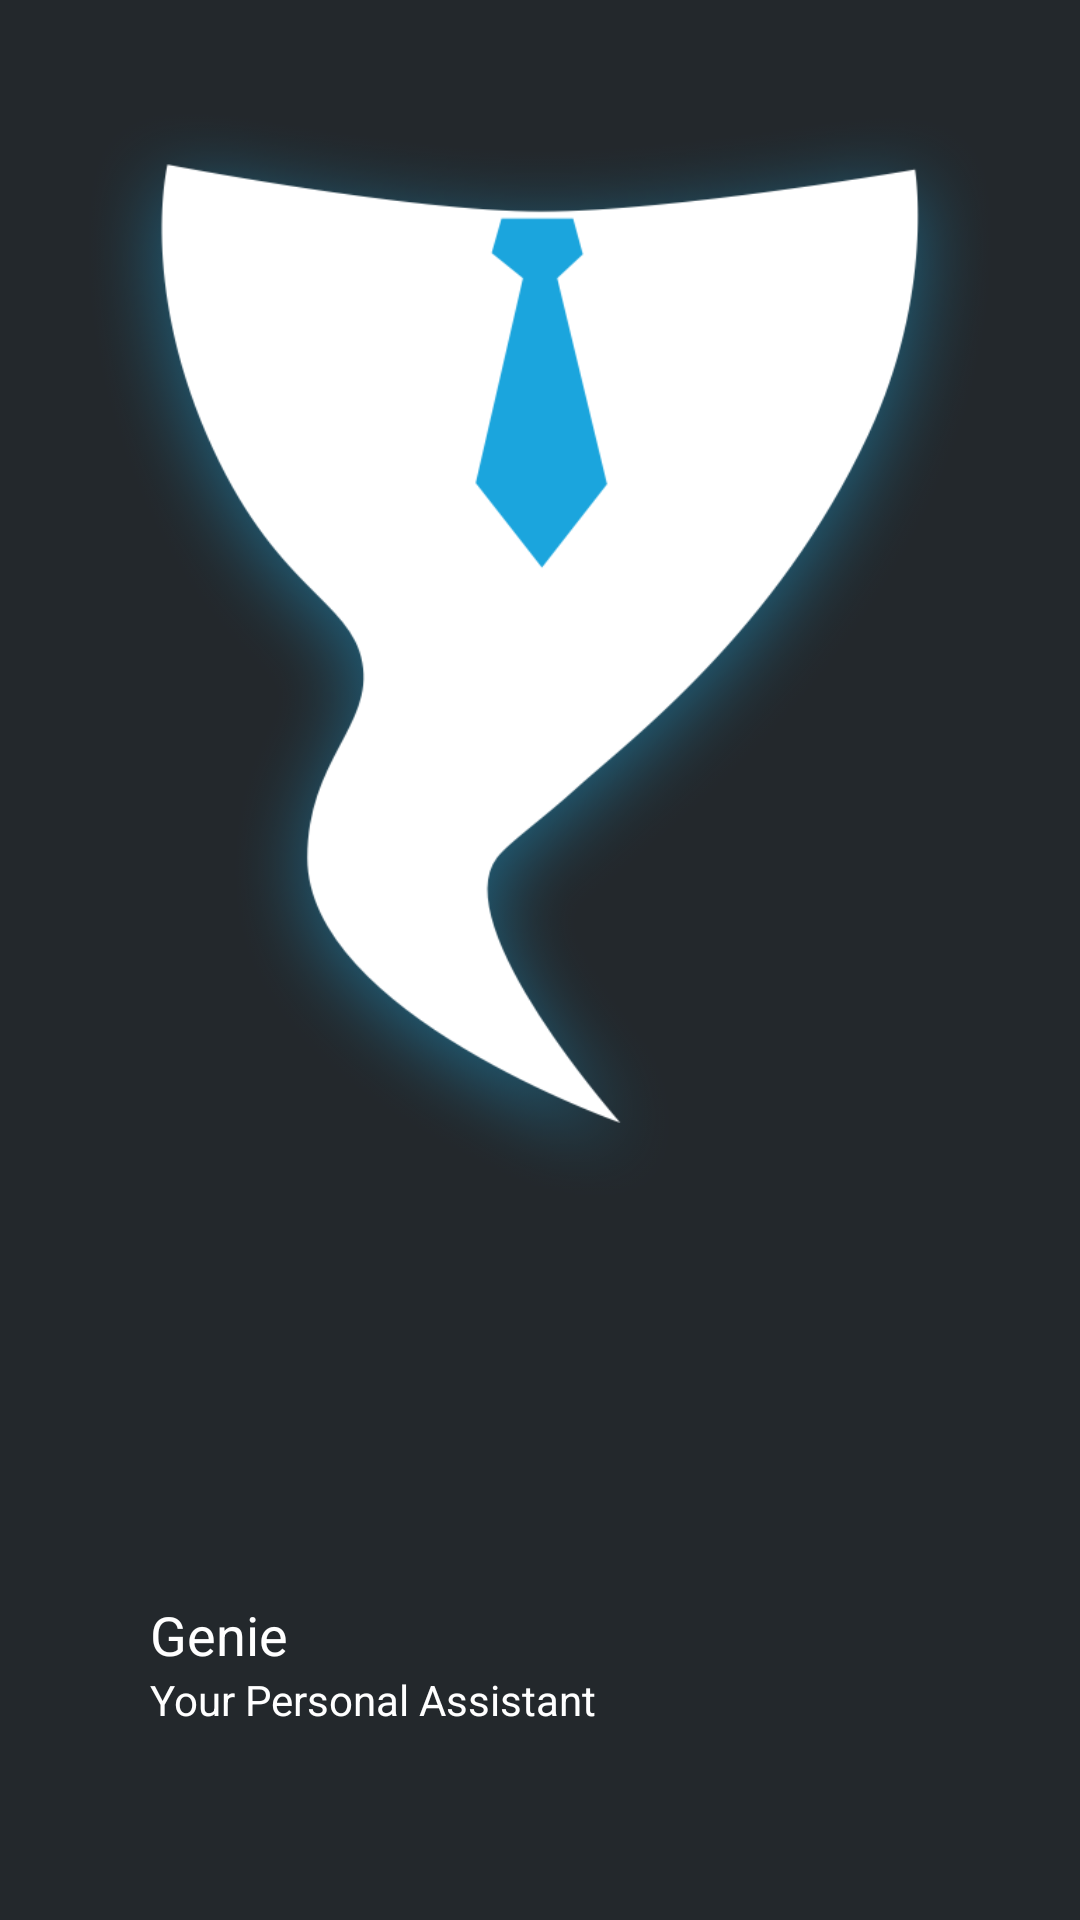

Reconstruct the res/layout file that produces this screen, plus the resources it refers to.
<!-- AndroidManifest.xml: application theme AppTheme -->
<!-- res/layout/activity_splash.xml -->
<?xml version="1.0" encoding="utf-8"?>
<RelativeLayout xmlns:android="http://schemas.android.com/apk/res/android"
    android:layout_width="match_parent"
    android:layout_height="match_parent"
    android:background="@color/primary_color">


    <RelativeLayout
        android:layout_width="match_parent"
        android:layout_height="400dp"
        android:layout_alignParentTop="true"
        android:layout_centerHorizontal="true">

        <ImageView
            android:layout_width="match_parent"
            android:layout_height="match_parent"
            android:src="@drawable/splash_screen_image"

            android:layout_alignParentTop="true"
            android:layout_alignParentLeft="true"
            android:layout_alignParentStart="true"
            android:layout_marginTop="37dp" />

    </RelativeLayout>

    <TextView
        android:layout_width="wrap_content"
        android:layout_height="wrap_content"
        android:textAppearance="?android:attr/textAppearanceSmall"
        android:text="Your Personal Assistant"
        android:id="@+id/textView"
        android:layout_marginBottom="64dp"
        android:layout_alignParentBottom="true"
        android:layout_alignLeft="@+id/textView2"
        android:layout_alignStart="@+id/textView2"
        android:textColor="#FFFFFF"/>

    <TextView
        android:layout_width="wrap_content"
        android:layout_height="wrap_content"
        android:textAppearance="?android:attr/textAppearanceMedium"
        android:text="Genie"
        android:id="@+id/textView2"
        android:layout_above="@+id/textView"
        android:layout_marginLeft="50dp"
        android:textColor="#FFFFFF" />
</RelativeLayout>
<!-- resources referenced by this layout -->
<resources>
  <color name="primary_color">#23282C</color>
  <!-- drawable splash_screen_image: png bitmap (drawable-hdpi, 140659 bytes) -->
  <style name="AppTheme" parent="Theme.AppCompat.Light.DarkActionBar">
          
      </style>
</resources>
